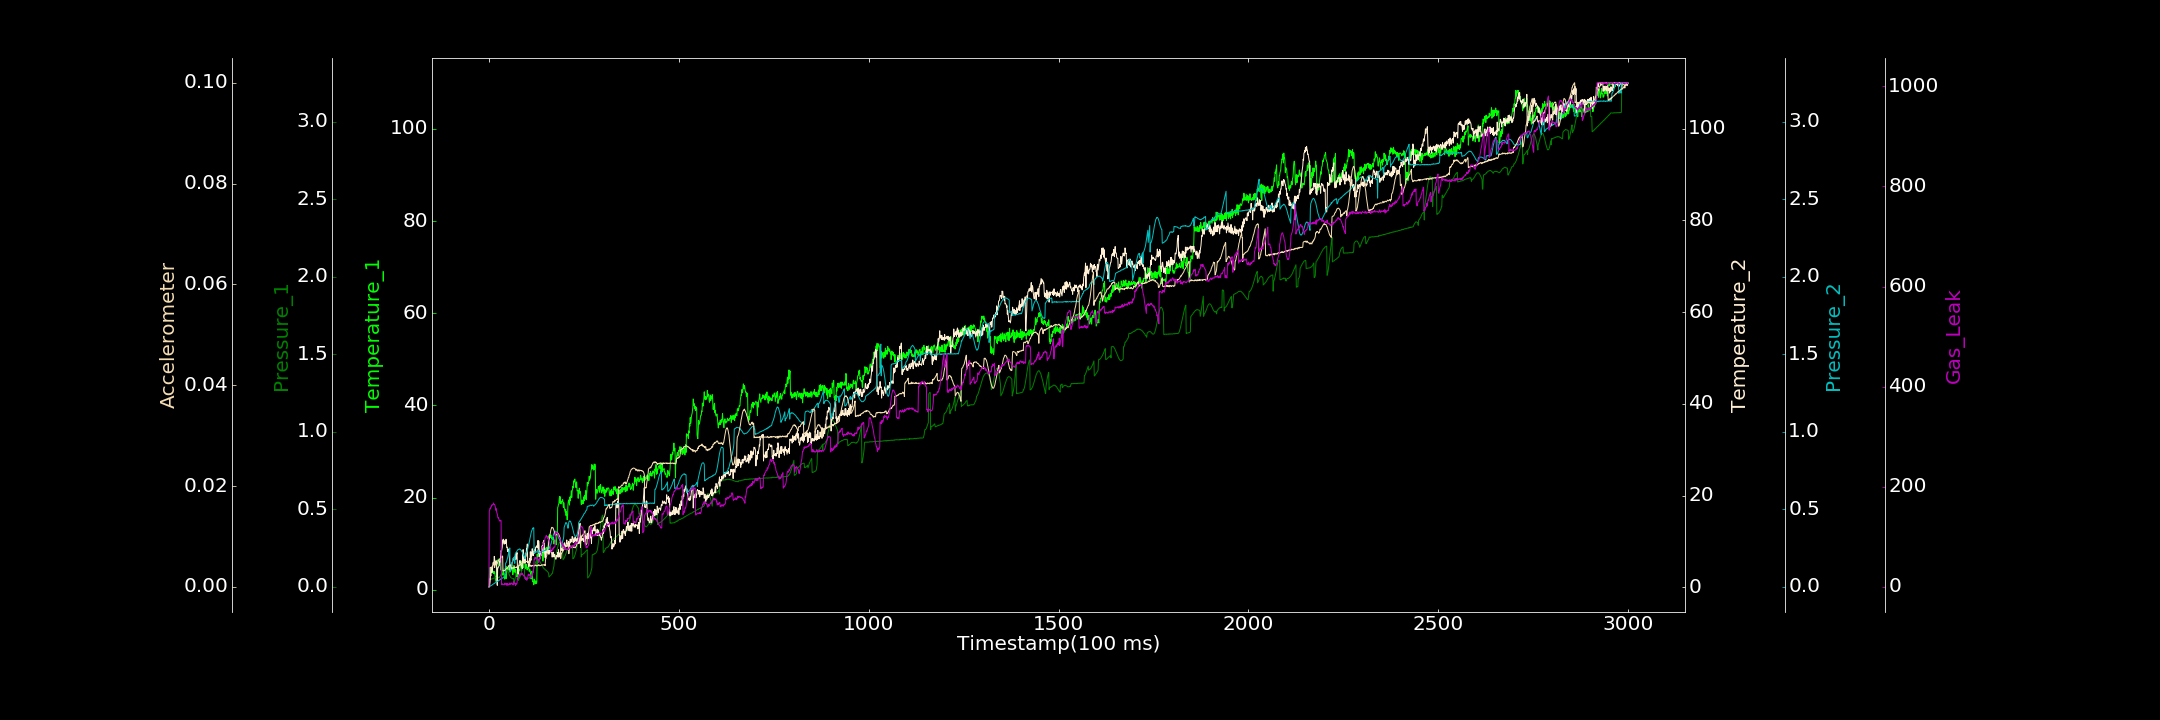

The file beside this chart, header and first rows:
0.000000000, 0.671433369, 0.000792078, 0.149728437, 0.000000000, 0.000000000, 0.000000000
1, 2.858, 0.04893, 0.2238, 0.000000000, 0.000000000, 151.3
2, 4.815, 0.04883, 1.889, 0.001878, 0.0003137, 154.5
3, 3.444, 0.04835, 1.764, 0.004613, 0.0009101, 157
4, 4.826, 0.04872, 2.918, 0.005058, 0.001801, 155.7
5, 4.75, 0.05116, 2.517, 0.007697, 0.003884, 159.6
6, 4.644, 0.05032, 3.373, 0.008787, 0.003713, 159.5
7, 4.598, 0.0504, 4.328, 0.009136, 0.003814, 163.4
8, 3.974, 0.05292, 3.278, 0.0113, 0.003987, 162.5
9, 4.516, 0.05199, 3.574, 0.01355, 0.003929, 163.8
10, 4.104, 0.0529, 4.68, 0.01604, 0.00421, 164.3
11, 3.626, 0.05345, 5.425, 0.01736, 0.004295, 164.5
12, 4.013, 0.05591, 5.161, 0.01855, 0.004469, 167.6
13, 3.536, 0.05662, 5.137, 0.01974, 0.004612, 165.6
14, 3.645, 0.05916, 6.776, 0.02135, 0.004995, 164.4
15, 3.955, 0.05717, 6.203, 0.02251, 0.003813, 164.4
16, 3.145, 0.05743, 5.164, 0.02641, 0.004399, 161.5
17, 2.808, 0.05806, 5.591, 0.02668, 0.004361, 159
18, 1.857, 0.05872, 5.214, 0.02626, 0.004446, 153
19, 2.432, 0.06104, 5.846, 0.02745, 0.004586, 156.2
20, 2.926, 0.06078, 4.943, 0.03191, 0.004601, 150.8
21, 6.202, 0.05944, 1.147, 0.03211, 0.00447, 147
22, 6.461, 0.05845, 0.4637, 0.03353, 0.004661, 145.8
23, 6.403, 0.06055, 4.291, 0.03396, 0.004889, 140.2
24, 6.354, 0.06186, 4.264, 0.03775, 0.005144, 137.5
25, 6.687, 0.06175, 4.503, 0.03949, 0.005152, 138.1
26, 6.092, 0.05911, 4.606, 0.03965, 0.005288, 135.6
27, 5.345, 0.05859, 4.879, 0.04411, 0.00533, 133.5
28, 6.105, 0.06496, 5.732, 0.04429, 0.005433, 131.5
29, 5.305, 0.06783, 5.461, 0.04565, 0.005619, 131.7
30, 6.501, 0.07172, 6.337, 0.0484, 0.005647, 131.6
31, 4.298, 0.07718, 6.806, 0.05093, 0.005674, 133.1
32, 4.646, 0.08141, 8.053, 0.04987, 0.006022, 131.6
33, 5.003, 0.08487, 7.763, 0.05328, 0.00583, 4.099
34, 4.588, 0.08925, 8.36, 0.05687, 0.00588, 5.128
35, 3.235, 0.09639, 8.766, 0.05556, 0.00606, 6.185
36, 3.645, 0.1016, 10.35, 0.0569, 0.00611, 4.5
37, 3.231, 0.1055, 9.897, 0.05809, 0.003112, 5.245
38, 4.187, 0.1096, 10.52, 0.06135, 0.003213, 4.612
39, 3.682, 0.112, 10.18, 0.0625, 0.003196, 4.706
40, 3.564, 0.1149, 9.437, 0.06469, 0.00323, 3.902
41, 2.34, 0.1171, 10.18, 0.06581, 0.003173, 6.807
42, 2.869, 0.1195, 9.838, 0.06827, 0.003326, 7.258
43, 2.795, 0.1183, 9.577, 0.07009, 0.003329, 4.483
44, 3.347, 0.1173, 9.757, 0.1537, 0.003511, 5.638
45, 2.411, 0.1162, 10.52, 0.1547, 0.003518, 6.504
46, 2.98, 0.1146, 9.619, 0.1592, 0.003528, 5.538
47, 5.069, 0.1101, 8.735, 0.1697, 0.003662, 3.092
48, 4.54, 0.1059, 8.793, 0.1779, 0.00363, 6.87
49, 4.868, 0.1023, 7.842, 0.1854, 0.003821, 3.453
50, 4.317, 0.09635, 7.832, 0.1964, 0.003893, 5.682
51, 4.277, 0.09423, 8.407, 0.2085, 0.0039, 5.045
52, 4.772, 0.08902, 8.277, 0.224, 0.004189, 3.513
53, 5.354, 0.08158, 7.121, 0.231, 0.004194, 5.491
54, 4.489, 0.07666, 6.369, 0.2442, 0.004183, 7.496
55, 3.846, 0.07214, 3.823, 0.2508, 0.004168, 4.27
56, 5.426, 0.06716, 4.668, 0.09653, 0.004359, 5.628
57, 4.608, 0.06187, 4.02, 0.1062, 0.004351, 7.184
58, 4.755, 0.05906, 4.83, 0.1192, 0.003757, 5.009
59, 4.859, 0.05762, 4.026, 0.1285, 0.003635, 7.504
60, 5.342, 0.05573, 4.628, 0.1421, 0.003822, 7.059
... 2,939 more rows
